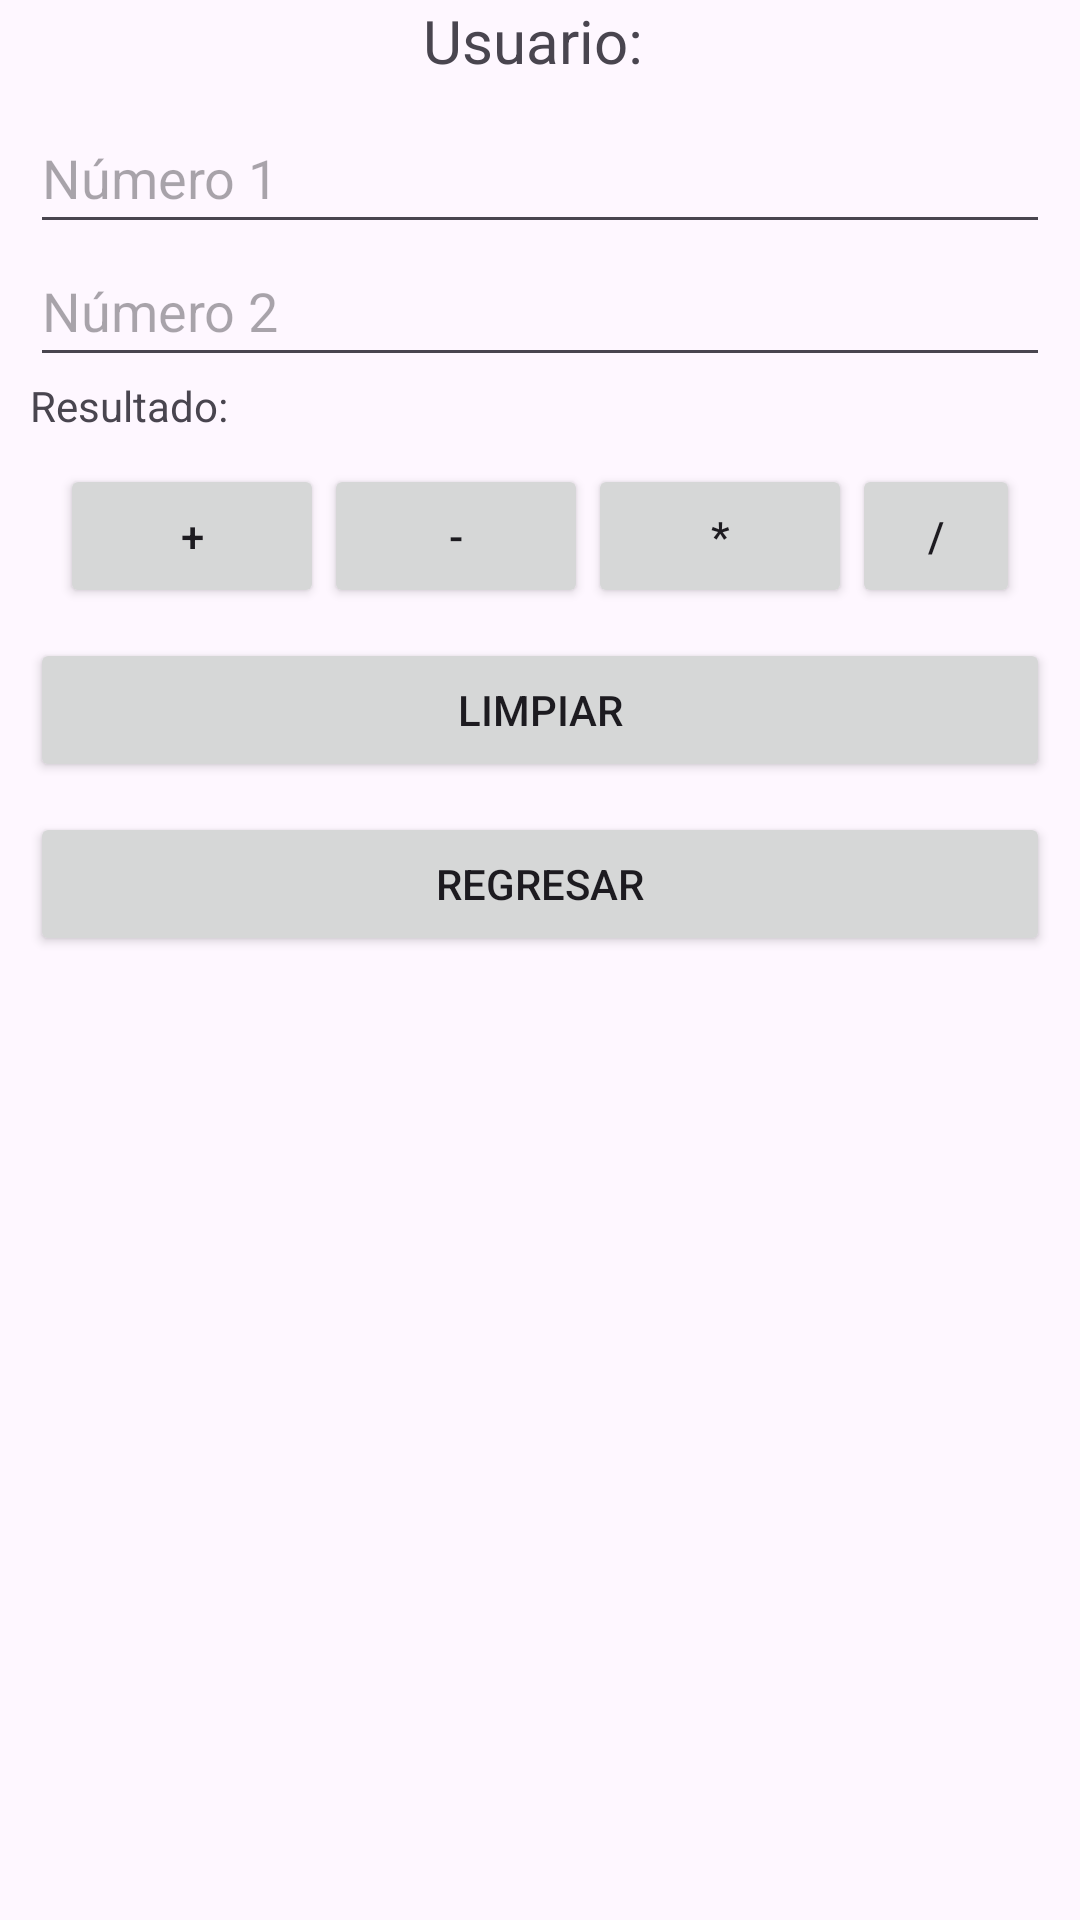

Produce the Android XML layout that renders to this screen, including the resource entries it uses.
<!-- AndroidManifest.xml: application theme Theme.AppMyCalculadora -->
<!-- res/layout/activity_operaciones.xml -->
<?xml version="1.0" encoding="utf-8"?>
<androidx.constraintlayout.widget.ConstraintLayout xmlns:android="http://schemas.android.com/apk/res/android"
    xmlns:app="http://schemas.android.com/apk/res-auto"
    xmlns:tools="http://schemas.android.com/tools"
    android:id="@+id/main"
    android:layout_width="match_parent"
    android:layout_height="match_parent"
    tools:context=".OperacionesActivity">

    <LinearLayout
        android:layout_width="match_parent"
        android:layout_height="match_parent"
        android:orientation="vertical"
        android:layout_marginHorizontal="10sp"
        android:paddingBottom="10sp">
        <TextView
            android:layout_width="match_parent"
            android:layout_height="wrap_content"
            android:text="Usuario: "
            android:id="@+id/outUsuario"
            android:textSize="20sp"
            android:gravity="center"
            android:paddingBottom="10sp"/>
        <EditText
            android:layout_width="match_parent"
            android:layout_height="wrap_content"
            android:id="@+id/inNum1"
            android:inputType="numberDecimal"
            android:hint="Número 1"
            android:paddingBottom="10sp"/>
        <EditText
            android:layout_width="match_parent"
            android:layout_height="wrap_content"
            android:id="@+id/inNum2"
            android:inputType="numberDecimal"
            android:hint="Número 2"
            android:paddingBottom="10sp"/>

        <TextView
            android:layout_width="match_parent"
            android:layout_height="wrap_content"
            android:id="@+id/outResultado"
            android:text="Resultado: "/>

        <LinearLayout
            android:layout_width="match_parent"
            android:layout_height="wrap_content"
            android:gravity="center"
            android:padding="10sp"
            android:orientation="horizontal">
            <Button
                android:layout_width="wrap_content"
                android:layout_height="wrap_content"
                android:text="+"
                android:id="@+id/btnSumar"/>
            <Button
                android:layout_width="wrap_content"
                android:layout_height="wrap_content"
                android:text="-"
                android:id="@+id/btnRestar"/>
            <Button
                android:layout_width="wrap_content"
                android:layout_height="wrap_content"
                android:text="*"
                android:id="@+id/btnMultiplicar"/>
            <Button
                android:layout_width="wrap_content"
                android:layout_height="wrap_content"
                android:text="/"
                android:id="@+id/btnDividir"/>
        </LinearLayout>

        <Button
            android:layout_width="match_parent"
            android:layout_height="wrap_content"
            android:text="Limpiar"
            android:layout_marginBottom="10sp"
            android:id="@+id/btnLimpiar"/>
        <Button
            android:layout_width="match_parent"
            android:layout_height="wrap_content"
            android:text="Regresar"
            android:id="@+id/btnRegresar"/>

    </LinearLayout>

</androidx.constraintlayout.widget.ConstraintLayout>
<!-- resources referenced by this layout -->
<resources>
  <style name="Theme.AppMyCalculadora" parent="Base.Theme.AppMyCalculadora" />
  <style name="Base.Theme.AppMyCalculadora" parent="Theme.Material3.DayNight.NoActionBar">
          
          
      </style>
</resources>
